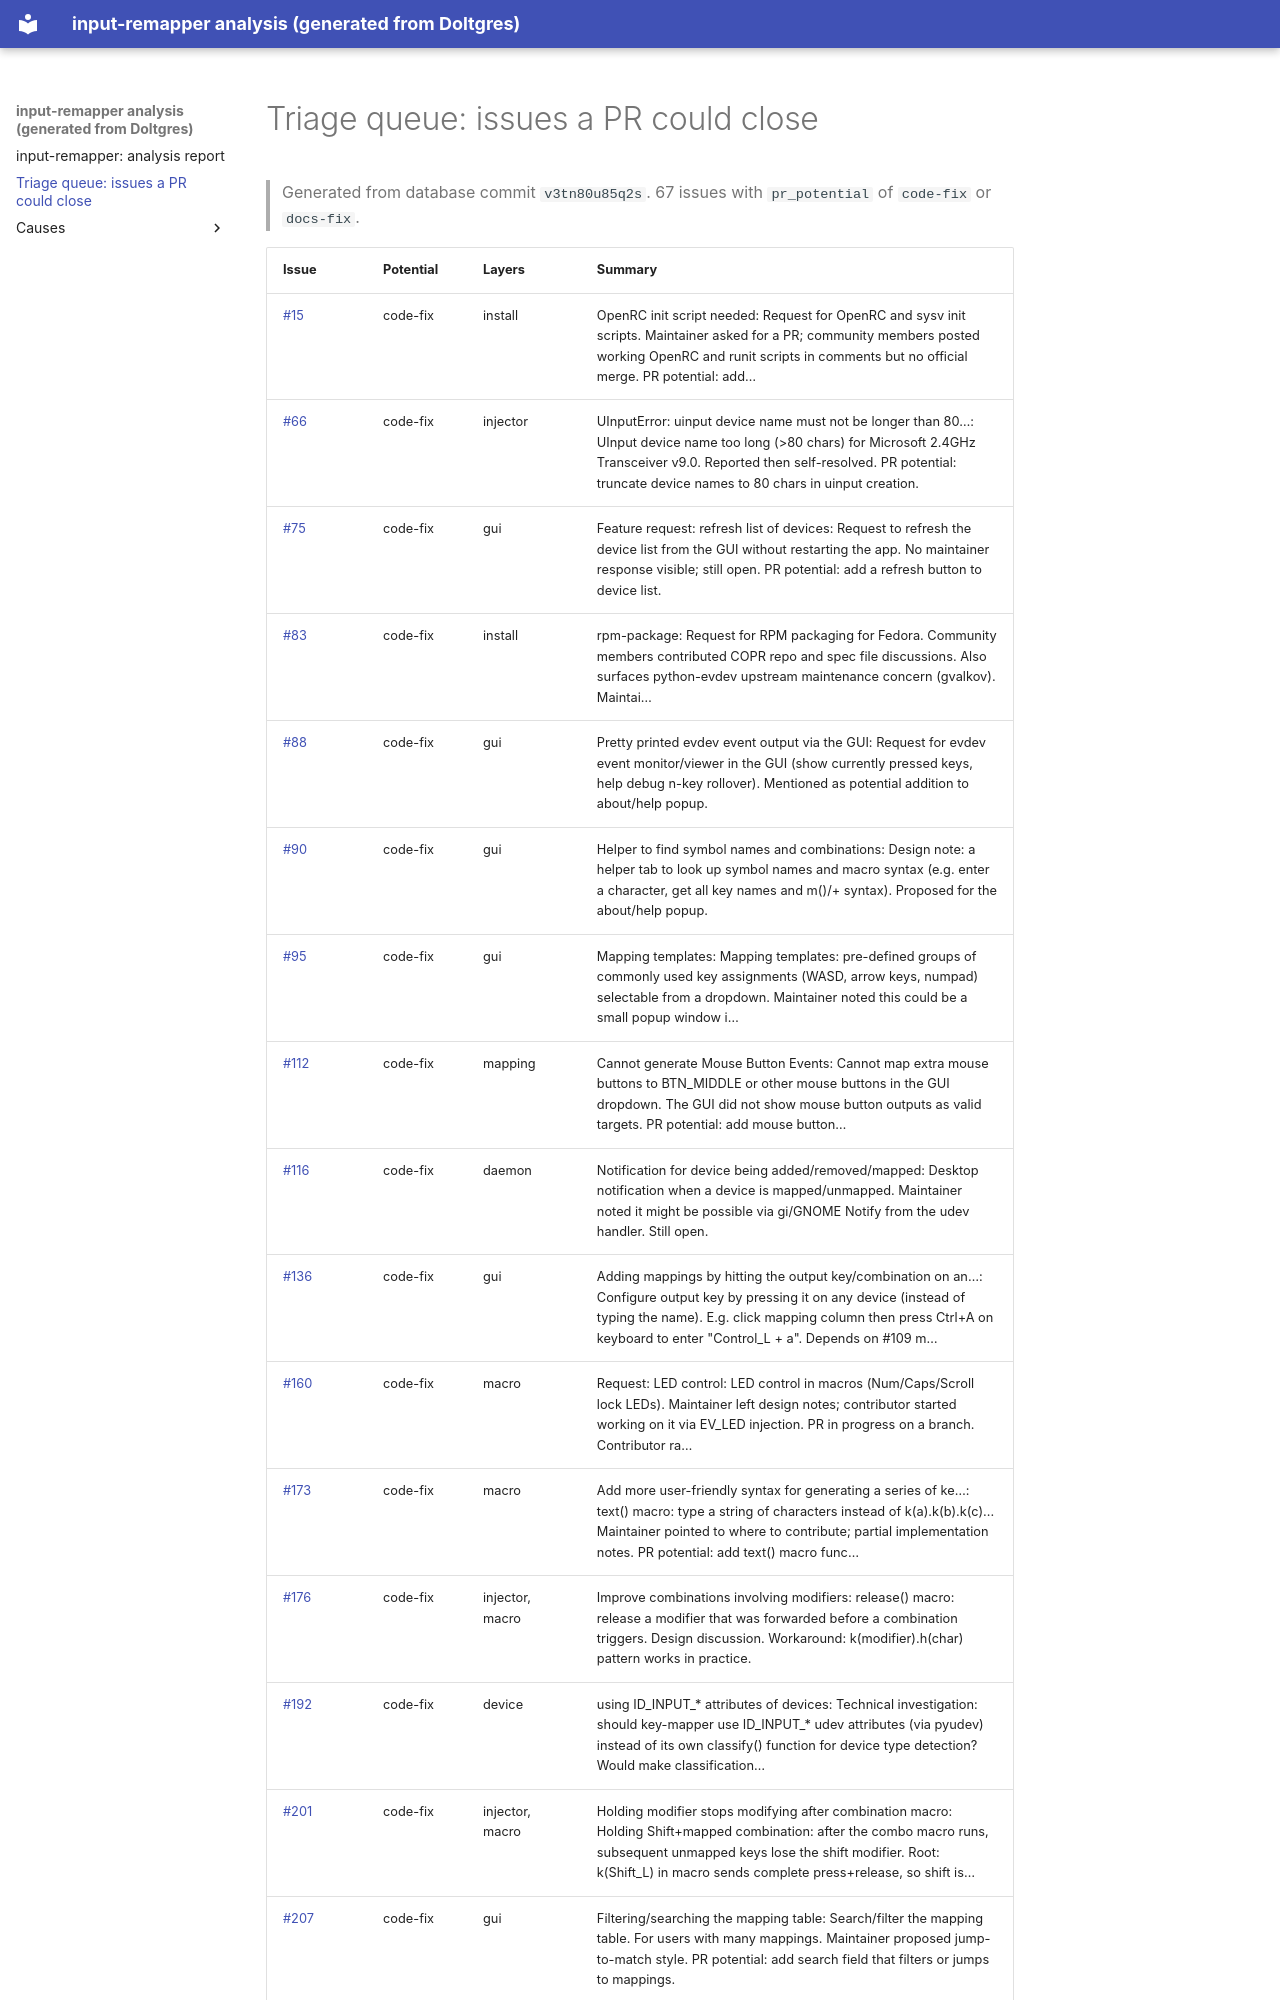

repository: open-commons-observatory/dolt-pipeline-scratch · page: triage/index.html · generator: mkdocs

# Triage queue: issues a PR could close

> Generated from database commit `v3tn80u85q2s`. 67 issues with `pr_potential` of `code-fix` or `docs-fix`.

| Issue | Potential | Layers | Summary |
|---|---|---|---|
| [#15](https://github.com/sezanzeb/input-remapper/issues/15) | code-fix | install | OpenRC init script needed: Request for OpenRC and sysv init scripts. Maintainer asked for a PR; community members posted working OpenRC and runit scripts in comments but no official merge. PR potential: add… |
| [#66](https://github.com/sezanzeb/input-remapper/issues/66) | code-fix | injector | UInputError: uinput device name must not be longer than 80…: UInput device name too long (>80 chars) for Microsoft 2.4GHz Transceiver v9.0. Reported then self-resolved. PR potential: truncate device names to 80 chars in uinput creation. |
| [#75](https://github.com/sezanzeb/input-remapper/issues/75) | code-fix | gui | Feature request: refresh list of devices: Request to refresh the device list from the GUI without restarting the app. No maintainer response visible; still open. PR potential: add a refresh button to device list. |
| [#83](https://github.com/sezanzeb/input-remapper/issues/83) | code-fix | install | rpm-package: Request for RPM packaging for Fedora. Community members contributed COPR repo and spec file discussions. Also surfaces python-evdev upstream maintenance concern (gvalkov). Maintai… |
| [#88](https://github.com/sezanzeb/input-remapper/issues/88) | code-fix | gui | Pretty printed evdev event output via the GUI: Request for evdev event monitor/viewer in the GUI (show currently pressed keys, help debug n-key rollover). Mentioned as potential addition to about/help popup. |
| [#90](https://github.com/sezanzeb/input-remapper/issues/90) | code-fix | gui | Helper to find symbol names and combinations: Design note: a helper tab to look up symbol names and macro syntax (e.g. enter a character, get all key names and m()/+ syntax). Proposed for the about/help popup. |
| [#95](https://github.com/sezanzeb/input-remapper/issues/95) | code-fix | gui | Mapping templates: Mapping templates: pre-defined groups of commonly used key assignments (WASD, arrow keys, numpad) selectable from a dropdown. Maintainer noted this could be a small popup window i… |
| [#112](https://github.com/sezanzeb/input-remapper/issues/112) | code-fix | mapping | Cannot generate Mouse Button Events: Cannot map extra mouse buttons to BTN_MIDDLE or other mouse buttons in the GUI dropdown. The GUI did not show mouse button outputs as valid targets. PR potential: add mouse button… |
| [#116](https://github.com/sezanzeb/input-remapper/issues/116) | code-fix | daemon | Notification for device being added/removed/mapped: Desktop notification when a device is mapped/unmapped. Maintainer noted it might be possible via gi/GNOME Notify from the udev handler. Still open. |
| [#136](https://github.com/sezanzeb/input-remapper/issues/136) | code-fix | gui | Adding mappings by hitting the output key/combination on an…: Configure output key by pressing it on any device (instead of typing the name). E.g. click mapping column then press Ctrl+A on keyboard to enter "Control_L + a". Depends on #109 m… |
| [#160](https://github.com/sezanzeb/input-remapper/issues/160) | code-fix | macro | Request: LED control: LED control in macros (Num/Caps/Scroll lock LEDs). Maintainer left design notes; contributor started working on it via EV_LED injection. PR in progress on a branch. Contributor ra… |
| [#173](https://github.com/sezanzeb/input-remapper/issues/173) | code-fix | macro | Add more user-friendly syntax for generating a series of ke…: text() macro: type a string of characters instead of k(a).k(b).k(c)... Maintainer pointed to where to contribute; partial implementation notes. PR potential: add text() macro func… |
| [#176](https://github.com/sezanzeb/input-remapper/issues/176) | code-fix | injector, macro | Improve combinations involving modifiers: release() macro: release a modifier that was forwarded before a combination triggers. Design discussion. Workaround: k(modifier).h(char) pattern works in practice. |
| [#192](https://github.com/sezanzeb/input-remapper/issues/192) | code-fix | device | using ID_INPUT_* attributes of devices: Technical investigation: should key-mapper use ID_INPUT_* udev attributes (via pyudev) instead of its own classify() function for device type detection? Would make classification… |
| [#201](https://github.com/sezanzeb/input-remapper/issues/201) | code-fix | injector, macro | Holding modifier stops modifying after combination macro: Holding Shift+mapped combination: after the combo macro runs, subsequent unmapped keys lose the shift modifier. Root: k(Shift_L) in macro sends complete press+release, so shift is… |
| [#207](https://github.com/sezanzeb/input-remapper/issues/207) | code-fix | gui | Filtering/searching the mapping table: Search/filter the mapping table. For users with many mappings. Maintainer proposed jump-to-match style. PR potential: add search field that filters or jumps to mappings. |
| [#222](https://github.com/sezanzeb/input-remapper/issues/222) | code-fix | reader | Detected name showing up as "unknown" in GUI: Logitech G300s button G9 shows as "unknown" in GUI (no human-readable name in xmodmap). Button works but displays as keycode number. PR potential: show keycode number (e.g. "280")… |
| [#223](https://github.com/sezanzeb/input-remapper/issues/223) | code-fix | reader | Keys on Jabra headphones not detected: Jabr
